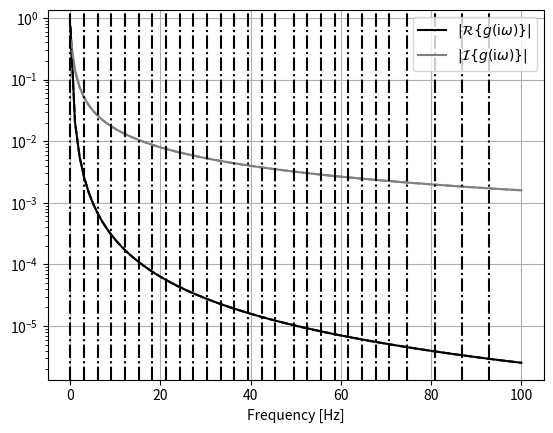
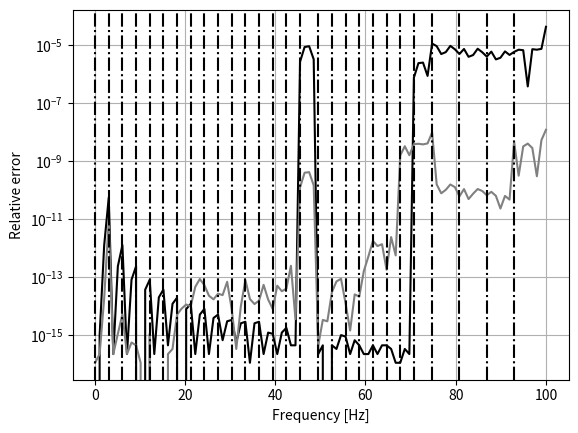

Python code for these plots, in order:
from __future__ import division, print_function

from math import sqrt, pi, exp
import numpy as np
from scipy.optimize import curve_fit
import matplotlib.pyplot as plt

TOLERANCE = 1e-5    # relative error at which curve-fit is accepted
MAX_ITER = 10       # maximum number of iterations in piecewise fitting
MIN_SPLIT_LEN = 2  # minimum size of the pieces in piecewise fitting
THRESHOLD = 1e-12   # threshold value for weights. Anything less than this is assigned zero value


class Fitted:

    def __init__(self):
        self.tol = TOLERANCE
        self.weight_eps = 1e-2

    def set_tol(self, tt):
        self.tol = tt

    def set_coeffs(self, w_c, f1_c, f2_c):
        self.w = w_c
        self.c1 = f1_c
        self.c2 = f2_c

    def set_errs(self, f1_emax, f1_emax_i, f2_emax, f2_emax_i):
        self.e1 = f1_emax
        self.e1_i = f1_emax_i
        self.e2 = f2_emax
        self.e2_i = f2_emax_i

    def is_tol(self):
        if max(self.e1, self.e2) < self.tol:
            return True
        else:
            return False

    def get_err_max(self):
        if self.e1 > self.e2:
            return (self.e1, self.e1_i)
        else:
            return (self.e2, self.e2_i)

def fit_aux(w_range, func1, func2, func_fit):
    #f1 = alpha_v/np.sqrt(w_range)
    #f2 = alpha_h*w_range*np.sqrt(w_range)
    f1 = func1(w_range)
    f2 = func2(w_range)

    popt1, pcov1 = curve_fit(func_fit, w_range, f1)
    popt2, pcov2 = curve_fit(func_fit, w_range, f2)

    f1_fit = func_fit(w_range, popt1[0], popt1[1], popt1[2])
    f2_fit = func_fit(w_range, popt2[0], popt2[1], popt2[2])

    f1_err = np.abs(1-f1_fit/f1)
    f2_err = np.abs(1-f2_fit/f2)

    f1_err_max = np.max(f1_err)
    f1_err_max_ind = np.argmax(f1_err)

    f2_err_max = np.max(f2_err)
    f2_err_max_ind = np.argmax(f2_err)

    fitted = Fitted()
    fitted.set_coeffs(w_range, popt1, popt2)
    fitted.set_errs(f1_err_max, f1_err_max_ind, f2_err_max, f2_err_max_ind)

    return fitted


def greedy_fit(omega, f1, f2, fit_func):
    split_index = [0, len(omega)-1]
    fit_list = []

    n_iter = 0
    ii = 1
    fit = None
    while ii < len(split_index):
        w = omega[split_index[ii-1]:split_index[ii]]

        if len(w) <= MIN_SPLIT_LEN:
            print('Split too small (length < {}). Moving on'.format(MIN_SPLIT_LEN))
            if fit:
                if fit not in fit_list:
                    fit_list.append(fit)
                split_index.pop(ii)
                ii += 1
                n_iter = 0
            else:
                break
        elif n_iter > MAX_ITER:
            print('Exceeded MAX_ITER in split. Moving on. Max. error = {}'.format(fit.get_err_max()[0]))
            if fit not in fit_list:
                fit_list.append(fit)
            split_index.pop(ii)
            ii += 1
            n_iter = 0
        else:
            fit = fit_aux(w, f1, f2, fit_func)
            n_iter += 1

            if fit.is_tol():
                print('Max. error below TOLERANCE. Moving on')
                fit_list.append(fit)
                ii += 1
                n_iter = 0
            else:
                split_index.insert(ii, split_index[ii-1] + len(w)//2)
                #split_index.append(split_index[ii-1] + len(w)//2)
                #split_index.sort()


    return fit_list

def get_weights(w_tot, centres):
    beta = 25
    #sigma = 0.1
    weights = np.zeros((len(w_tot), len(centres)))
    for i, w in enumerate(w_tot):
        d_i = np.abs(centres-w)
        m = np.min(d_i)
        if m == 0:
            j = np.argmin(d_i)
            weights[i,:] = np.zeros(d_i.shape)
            weights[i,j] = 1
        else:
            weights[i,:] = np.exp(-beta*d_i/m)
        #weights[i,:] = np.exp(-d_i**2/sigma**2)
            weights[i,:] = weights[i,:]/np.sum(weights[i,:])

    weights[weights<THRESHOLD] = 0
    return weights

if __name__ == "__main__":

    f_0 = 0.1
    f_1 = 100.
    n_f = 100

    omega = np.linspace(f_0*2*pi, f_1*2*pi, n_f)

    def func1(x):
        mu = 1.
        s = 1j*x
        return np.real(mu/(s+mu))

    def func2(x):
        mu = 1.
        s = 1j*x
        return np.imag(mu/(s+mu))

    def func_fit(x, e0, e1, e2):
        s = 1j*x
        return e0 + e1*x + e2/x
        #return e0 + e1*x + e2*x**2

    fit_list = greedy_fit(omega, func1, func2, func_fit)

    #split_limits = np.array([(xx.w[0], xx.w[-1]) for xx in fit_list])
    split_means = np.array([(xx.w[0] + xx.w[-1])/2 for xx in fit_list])

    weights = get_weights(omega, split_means)


    fig_fit = plt.figure(1)
    ax_fit = fig_fit.add_subplot(111)

    fig_err = plt.figure(2)
    ax_err = fig_err.add_subplot(111)


    f1 = func1(omega)
    f2 = func2(omega)

    f1_fit = np.zeros(omega.shape)
    f2_fit = np.zeros(omega.shape)

    for f_i, fit in enumerate(fit_list):
        f1_fit += func_fit(omega, fit.c1[0], fit.c1[1], fit.c1[2])*weights[:, f_i]
        f2_fit += func_fit(omega, fit.c2[0], fit.c2[1], fit.c2[2])*weights[:, f_i]

    f1_err = np.abs(1-f1_fit/f1)
    f2_err = np.abs(1-f2_fit/f2)

    ax_fit.semilogy(omega/2/pi, np.abs(f1), color='black', linestyle='solid')
    ax_fit.semilogy(omega/2/pi, np.abs(f2), color='gray', linestyle='solid')
    ax_fit.semilogy(omega/2/pi, np.abs(f1_fit), color='black', linestyle='dashed')
    ax_fit.semilogy(omega/2/pi, np.abs(f2_fit), color='gray', linestyle='dashed')

    ax_err.semilogy(omega/2/pi, f1_err, color='black')
    ax_err.semilogy(omega/2/pi, f2_err, color='gray')

    # for fit in fit_list:
    #     f1 = alpha_v/np.sqrt(fit.w)
    #     f2 = alpha_h*fit.w*np.sqrt(fit.w)
    # 
    #     f1_fit = func_fit(fit.w, fit.c1[0], fit.c1[1], fit.c1[2])
    #     f2_fit = func_fit(fit.w, fit.c2[0], fit.c2[1], fit.c2[2])
    # 
    #     f1_err = np.abs(1-f1_fit/f1)
    #     f2_err = np.abs(1-f2_fit/f2)
    # 
    #     ax_fit.semilogy(fit.w/2/pi, np.abs(f1), color='black', linestyle='solid')
    #     ax_fit.semilogy(fit.w/2/pi, np.abs(f2), color='gray', linestyle='solid')
    #     ax_fit.semilogy(fit.w/2/pi, np.abs(f1_fit), color='black', linestyle='dashed')
    #     ax_fit.semilogy(fit.w/2/pi, np.abs(f2_fit), color='gray', linestyle='dashed')
    # 
    #     ax_err.semilogy(fit.w/2/pi, f1_err, color='black')
    #     ax_err.semilogy(fit.w/2/pi, f2_err, color='gray')

    f_pieces = [xx.w[0]/2/pi for xx in fit_list]
    #f_pieces = [omega[i]/2/pi for i in split_index]

    ax_fit_ylims = ax_fit.get_ylim()
    ax_fit.vlines(f_pieces, ax_fit_ylims[0], ax_fit_ylims[1], colors='k', linestyles='dashdot')
    ax_fit.set_xlabel(r'Frequency [Hz]')
    ax_fit.legend([r'$|\mathcal{R}\{g({\rm i} \omega)\}|$', r'$|\mathcal{I}\{g({\rm i} \omega)\}|$'], loc='best')
    ax_fit.grid(True)

    ax_err_ylims = ax_err.get_ylim()
    ax_err.vlines(f_pieces, ax_err_ylims[0], ax_err_ylims[1], colors='k', linestyles='dashdot')
    ax_err.set_xlabel(r'Frequency [Hz]')
    ax_err.set_ylabel(r'Relative error')
    ax_fit.legend([r'$|\mathcal{R}\{g({\rm i} \omega)\}|$', r'$|\mathcal{I}\{g({\rm i} \omega)\}|$'], loc='best')
    ax_err.grid(True)

    plt.show()
